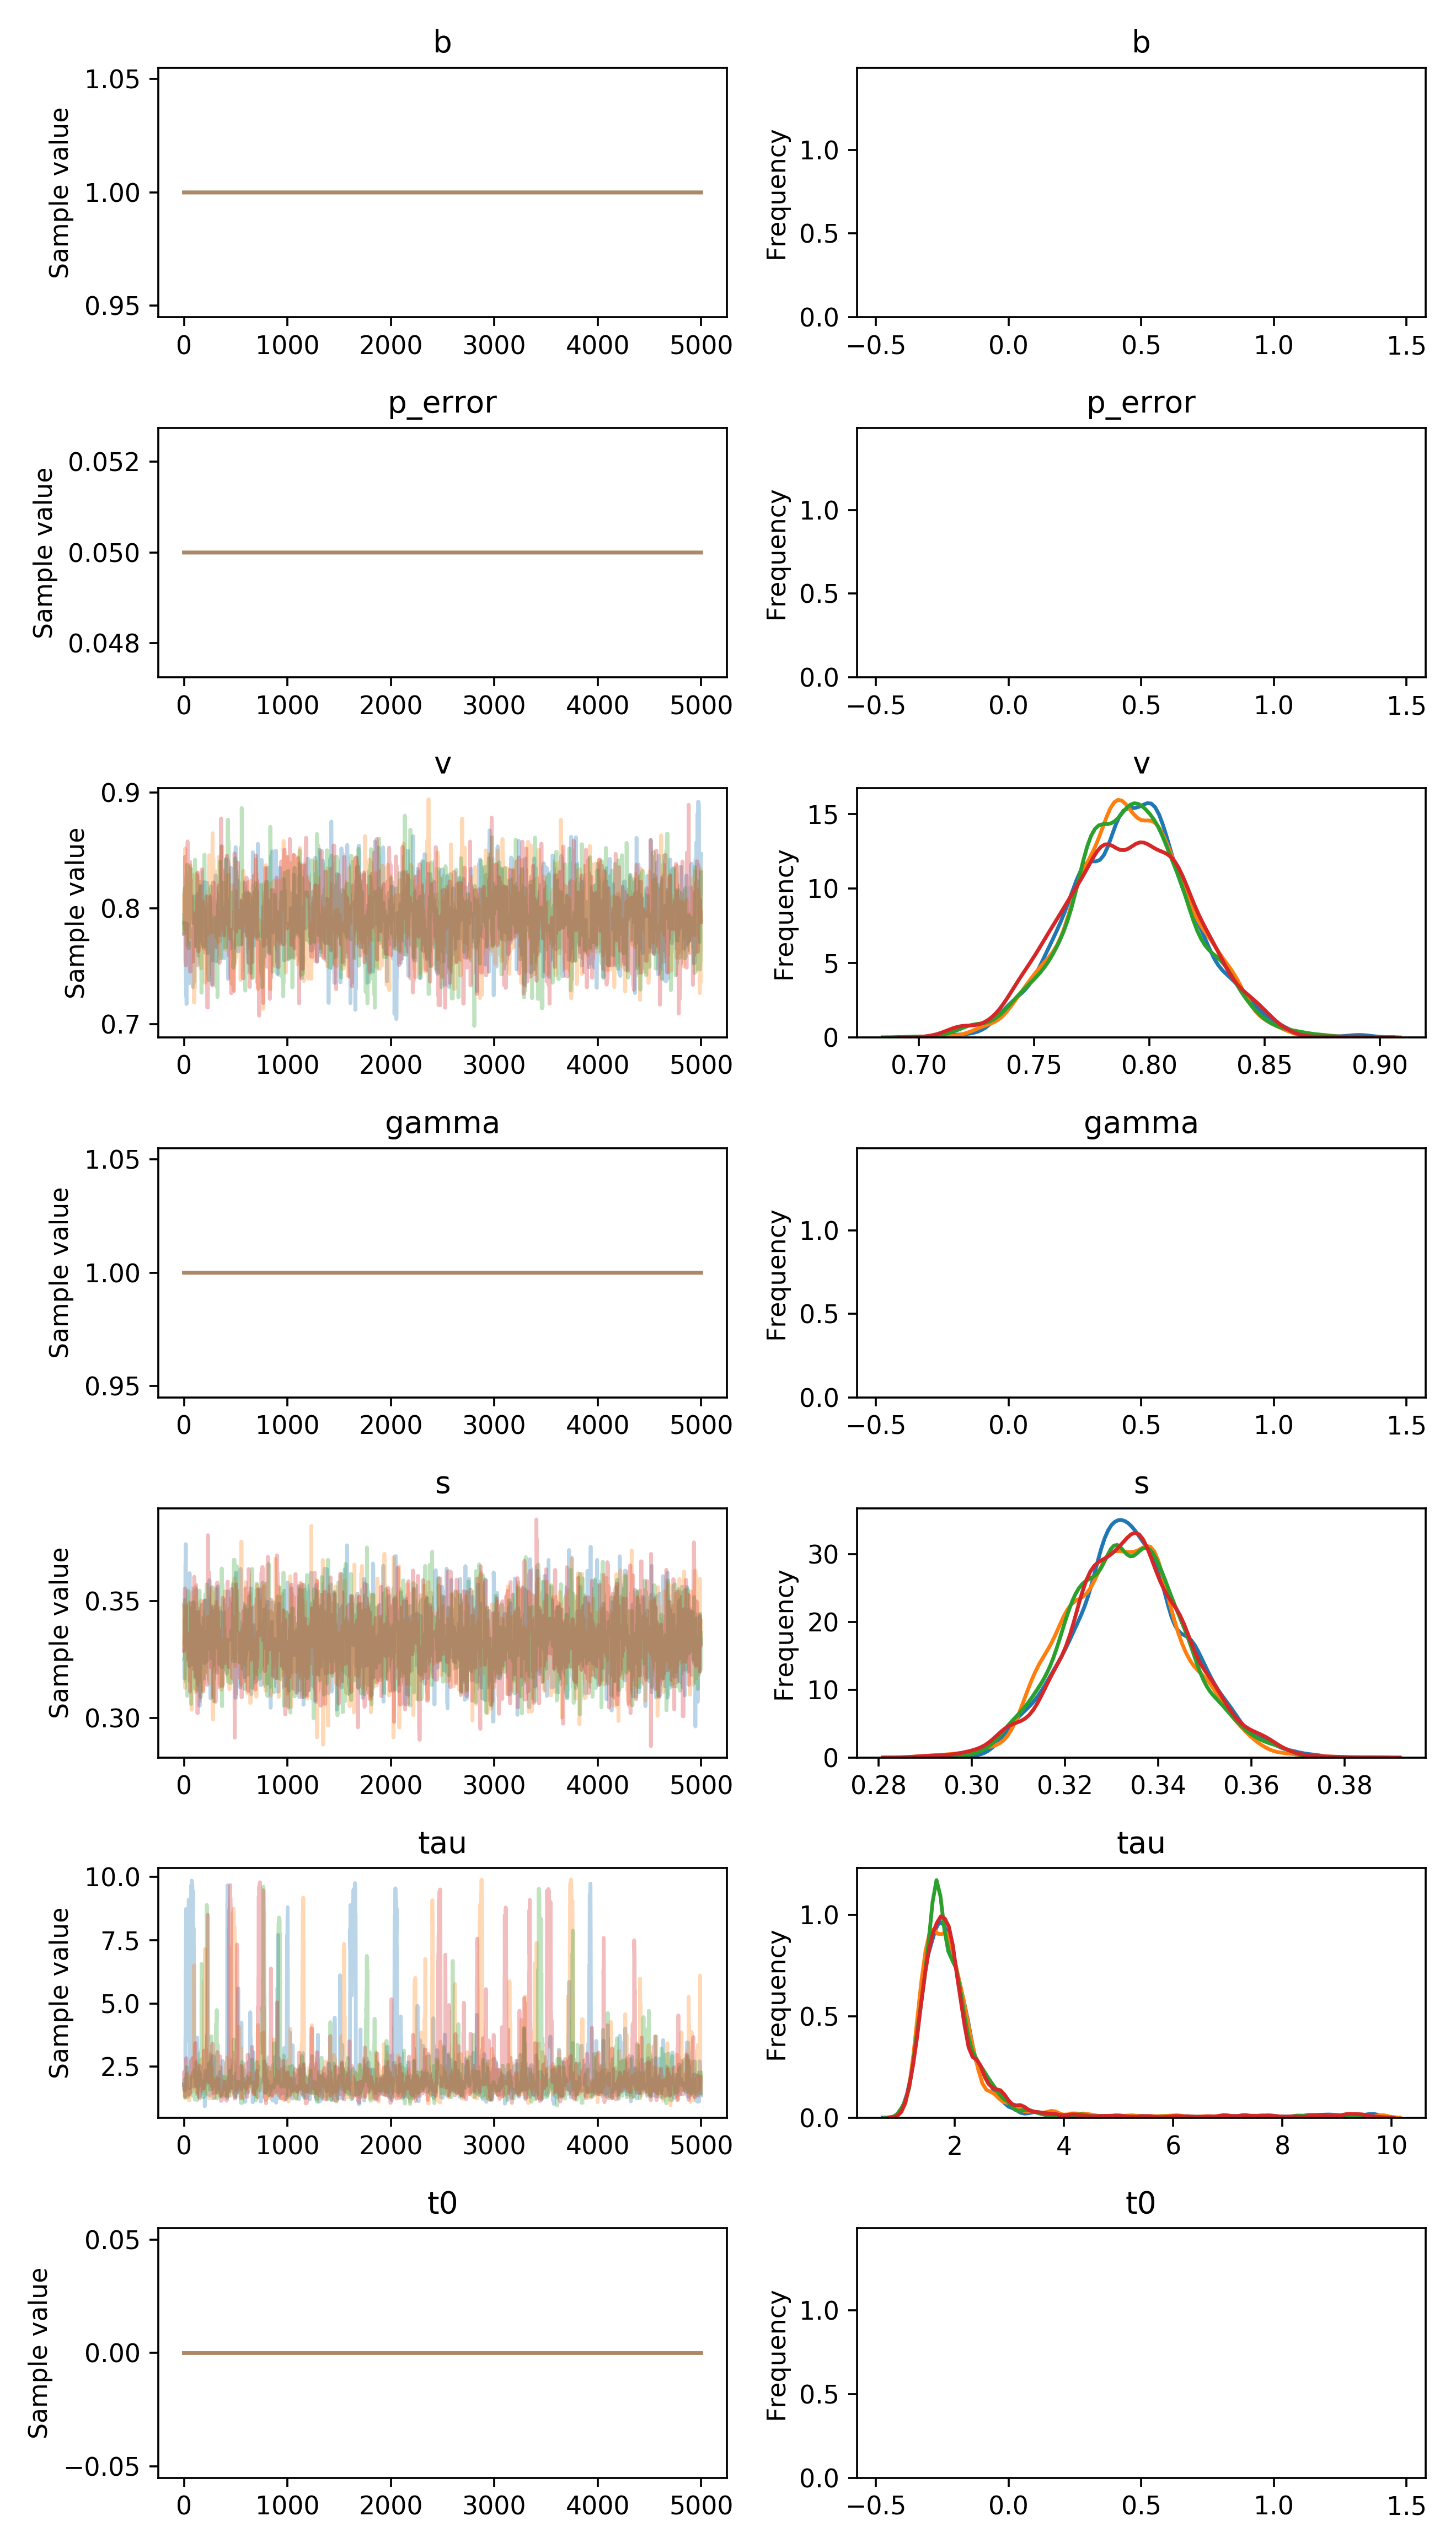

Source data for this figure (header and first rows):
, b, p_error, v__0_0, gamma__0_0, s__0_0, tau__0_0, t0__0_0
0, 1.0, 0.05, 0.7875, 1.0, 0.3249, 1.798, 0.0
1, 1.0, 0.05, 0.7875, 1.0, 0.3249, 1.724, 0.0
2, 1.0, 0.05, 0.7875, 1.0, 0.3249, 1.597, 0.0
3, 1.0, 0.05, 0.7875, 1.0, 0.3249, 1.597, 0.0
4, 1.0, 0.05, 0.7875, 1.0, 0.3169, 1.984, 0.0
5, 1.0, 0.05, 0.7875, 1.0, 0.3169, 1.984, 0.0
6, 1.0, 0.05, 0.7875, 1.0, 0.3169, 1.551, 0.0
7, 1.0, 0.05, 0.7875, 1.0, 0.3169, 1.79, 0.0
8, 1.0, 0.05, 0.7875, 1.0, 0.3169, 1.79, 0.0
9, 1.0, 0.05, 0.7875, 1.0, 0.3242, 1.79, 0.0
10, 1.0, 0.05, 0.7875, 1.0, 0.3423, 1.79, 0.0
11, 1.0, 0.05, 0.7875, 1.0, 0.3423, 1.581, 0.0
12, 1.0, 0.05, 0.7875, 1.0, 0.3423, 1.581, 0.0
13, 1.0, 0.05, 0.7551, 1.0, 0.3423, 1.581, 0.0
14, 1.0, 0.05, 0.7551, 1.0, 0.366, 3.603, 0.0
15, 1.0, 0.05, 0.7551, 1.0, 0.366, 3.603, 0.0
16, 1.0, 0.05, 0.7451, 1.0, 0.366, 6.243, 0.0
17, 1.0, 0.05, 0.7451, 1.0, 0.366, 5.338, 0.0
18, 1.0, 0.05, 0.7451, 1.0, 0.3744, 7.474, 0.0
19, 1.0, 0.05, 0.7249, 1.0, 0.3617, 7.474, 0.0
20, 1.0, 0.05, 0.7249, 1.0, 0.3617, 8.737, 0.0
21, 1.0, 0.05, 0.7249, 1.0, 0.3617, 8.737, 0.0
22, 1.0, 0.05, 0.7249, 1.0, 0.3617, 8.662, 0.0
23, 1.0, 0.05, 0.7249, 1.0, 0.3617, 8.662, 0.0
24, 1.0, 0.05, 0.7175, 1.0, 0.3617, 7.234, 0.0
25, 1.0, 0.05, 0.7175, 1.0, 0.3617, 7.374, 0.0
26, 1.0, 0.05, 0.7175, 1.0, 0.3617, 8.076, 0.0
27, 1.0, 0.05, 0.7397, 1.0, 0.3487, 7.48, 0.0
28, 1.0, 0.05, 0.7397, 1.0, 0.3532, 8.316, 0.0
29, 1.0, 0.05, 0.7444, 1.0, 0.3532, 8.512, 0.0
30, 1.0, 0.05, 0.7444, 1.0, 0.3532, 8.633, 0.0
31, 1.0, 0.05, 0.7444, 1.0, 0.3532, 8.633, 0.0
32, 1.0, 0.05, 0.7505, 1.0, 0.3532, 8.566, 0.0
33, 1.0, 0.05, 0.7864, 1.0, 0.3532, 8.566, 0.0
34, 1.0, 0.05, 0.745, 1.0, 0.3532, 7.774, 0.0
35, 1.0, 0.05, 0.745, 1.0, 0.3532, 8.003, 0.0
36, 1.0, 0.05, 0.745, 1.0, 0.358, 7.05, 0.0
37, 1.0, 0.05, 0.745, 1.0, 0.358, 7.05, 0.0
38, 1.0, 0.05, 0.745, 1.0, 0.3507, 6.342, 0.0
39, 1.0, 0.05, 0.745, 1.0, 0.3507, 5.973, 0.0
40, 1.0, 0.05, 0.745, 1.0, 0.3507, 5.069, 0.0
41, 1.0, 0.05, 0.745, 1.0, 0.3507, 4.354, 0.0
42, 1.0, 0.05, 0.745, 1.0, 0.3507, 3.522, 0.0
43, 1.0, 0.05, 0.745, 1.0, 0.3507, 6.789, 0.0
44, 1.0, 0.05, 0.7561, 1.0, 0.3257, 6.13, 0.0
45, 1.0, 0.05, 0.7561, 1.0, 0.3257, 8.062, 0.0
46, 1.0, 0.05, 0.7561, 1.0, 0.3544, 9.105, 0.0
47, 1.0, 0.05, 0.7561, 1.0, 0.3544, 8.911, 0.0
48, 1.0, 0.05, 0.7561, 1.0, 0.3544, 8.911, 0.0
49, 1.0, 0.05, 0.7561, 1.0, 0.3544, 8.869, 0.0
50, 1.0, 0.05, 0.7561, 1.0, 0.3544, 8.368, 0.0
51, 1.0, 0.05, 0.7561, 1.0, 0.3544, 7.815, 0.0
52, 1.0, 0.05, 0.7483, 1.0, 0.3337, 7.6, 0.0
53, 1.0, 0.05, 0.7483, 1.0, 0.3337, 6.439, 0.0
54, 1.0, 0.05, 0.7355, 1.0, 0.3221, 4.606, 0.0
55, 1.0, 0.05, 0.7355, 1.0, 0.3619, 1.649, 0.0
56, 1.0, 0.05, 0.7355, 1.0, 0.3451, 1.725, 0.0
57, 1.0, 0.05, 0.7355, 1.0, 0.3451, 2.044, 0.0
58, 1.0, 0.05, 0.7626, 1.0, 0.3451, 2.284, 0.0
59, 1.0, 0.05, 0.7626, 1.0, 0.3451, 2.284, 0.0
... 19,940 more rows
